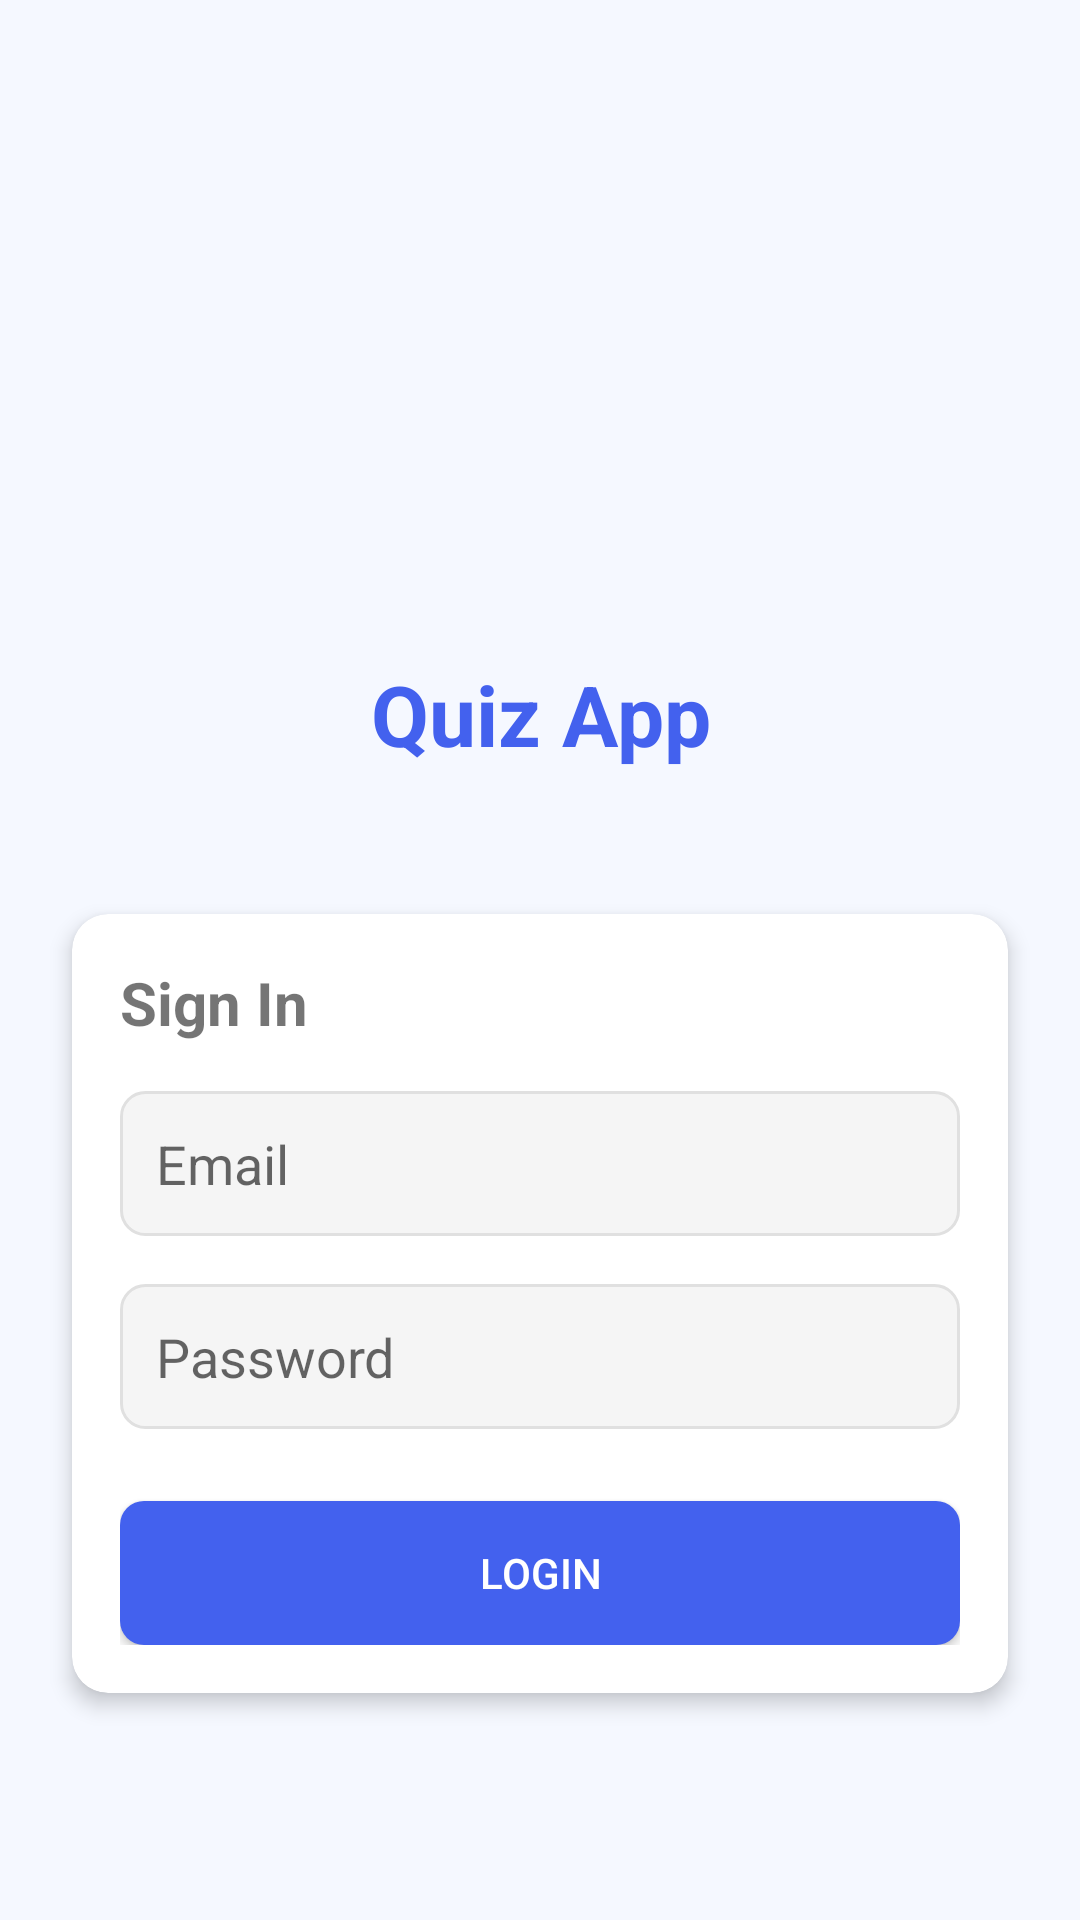

Reconstruct the res/layout file that produces this screen, plus the resources it refers to.
<!-- AndroidManifest.xml: activity theme AppTheme -->
<!-- res/layout/activity_main.xml -->
<LinearLayout android:orientation="vertical" android:layout_width="match_parent" android:layout_height="match_parent" android:padding="16dp" android:gravity="center" android:background="#f5f8ff" xmlns:android="http://schemas.android.com/apk/res/android" xmlns:app="http://schemas.android.com/apk/res-auto"><ImageView android:layout_width="120dp" android:layout_height="120dp" android:src="@drawable/quiz_logo" android:layout_marginBottom="32dp" /><TextView android:layout_width="match_parent" android:layout_height="wrap_content" android:text="Quiz App" android:textSize="28sp" android:textStyle="bold" android:textColor="#4361ee" android:gravity="center" android:layout_marginBottom="40dp" /><androidx.cardview.widget.CardView android:layout_width="match_parent" android:layout_height="wrap_content" android:layout_margin="8dp" app:cardCornerRadius="12dp" app:cardElevation="4dp"><LinearLayout android:layout_width="match_parent" android:layout_height="wrap_content" android:orientation="vertical" android:padding="16dp"><TextView android:layout_width="match_parent" android:layout_height="wrap_content" android:text="Sign In" android:textSize="20sp" android:textStyle="bold" android:layout_marginBottom="16dp" /><EditText android:id="@+id/emailEditText" android:layout_width="match_parent" android:layout_height="wrap_content" android:hint="Email" android:inputType="textEmailAddress" android:padding="12dp" android:background="@drawable/edit_text_background" android:layout_marginBottom="16dp" /><EditText android:id="@+id/passwordEditText" android:layout_width="match_parent" android:layout_height="wrap_content" android:hint="Password" android:inputType="textPassword" android:padding="12dp" android:background="@drawable/edit_text_background" android:layout_marginBottom="24dp" /><Button android:id="@+id/loginButton" android:layout_width="match_parent" android:layout_height="wrap_content" android:text="Login" android:textColor="#FFFFFF" android:padding="12dp" android:background="@drawable/button_background" /></LinearLayout></androidx.cardview.widget.CardView></LinearLayout>
<!-- resources referenced by this layout -->
<resources>
  <!-- drawable button_background (drawable) -->
  <shape android:shape="rectangle" xmlns:android="http://schemas.android.com/apk/res/android"><solid android:color="#4361ee" /><corners android:radius="8dp" /></shape>
  <!-- drawable edit_text_background (drawable) -->
  <shape android:shape="rectangle" xmlns:android="http://schemas.android.com/apk/res/android"><solid android:color="#F5F5F5" /><corners android:radius="8dp" /><stroke android:width="1dp" android:color="#E0E0E0" /></shape>
  <style name="AppTheme" parent="Theme.AppCompat.Light.DarkActionBar"><item name="colorPrimary">@color/colorPrimary</item><item name="colorPrimaryDark">@color/colorPrimaryDark</item><item name="colorAccent">@color/colorAccent</item></style>
  <color name="colorPrimary">#4361ee</color>
  <color name="colorPrimaryDark">#3a56d4</color>
  <color name="colorAccent">#4cc9f0</color>
</resources>
